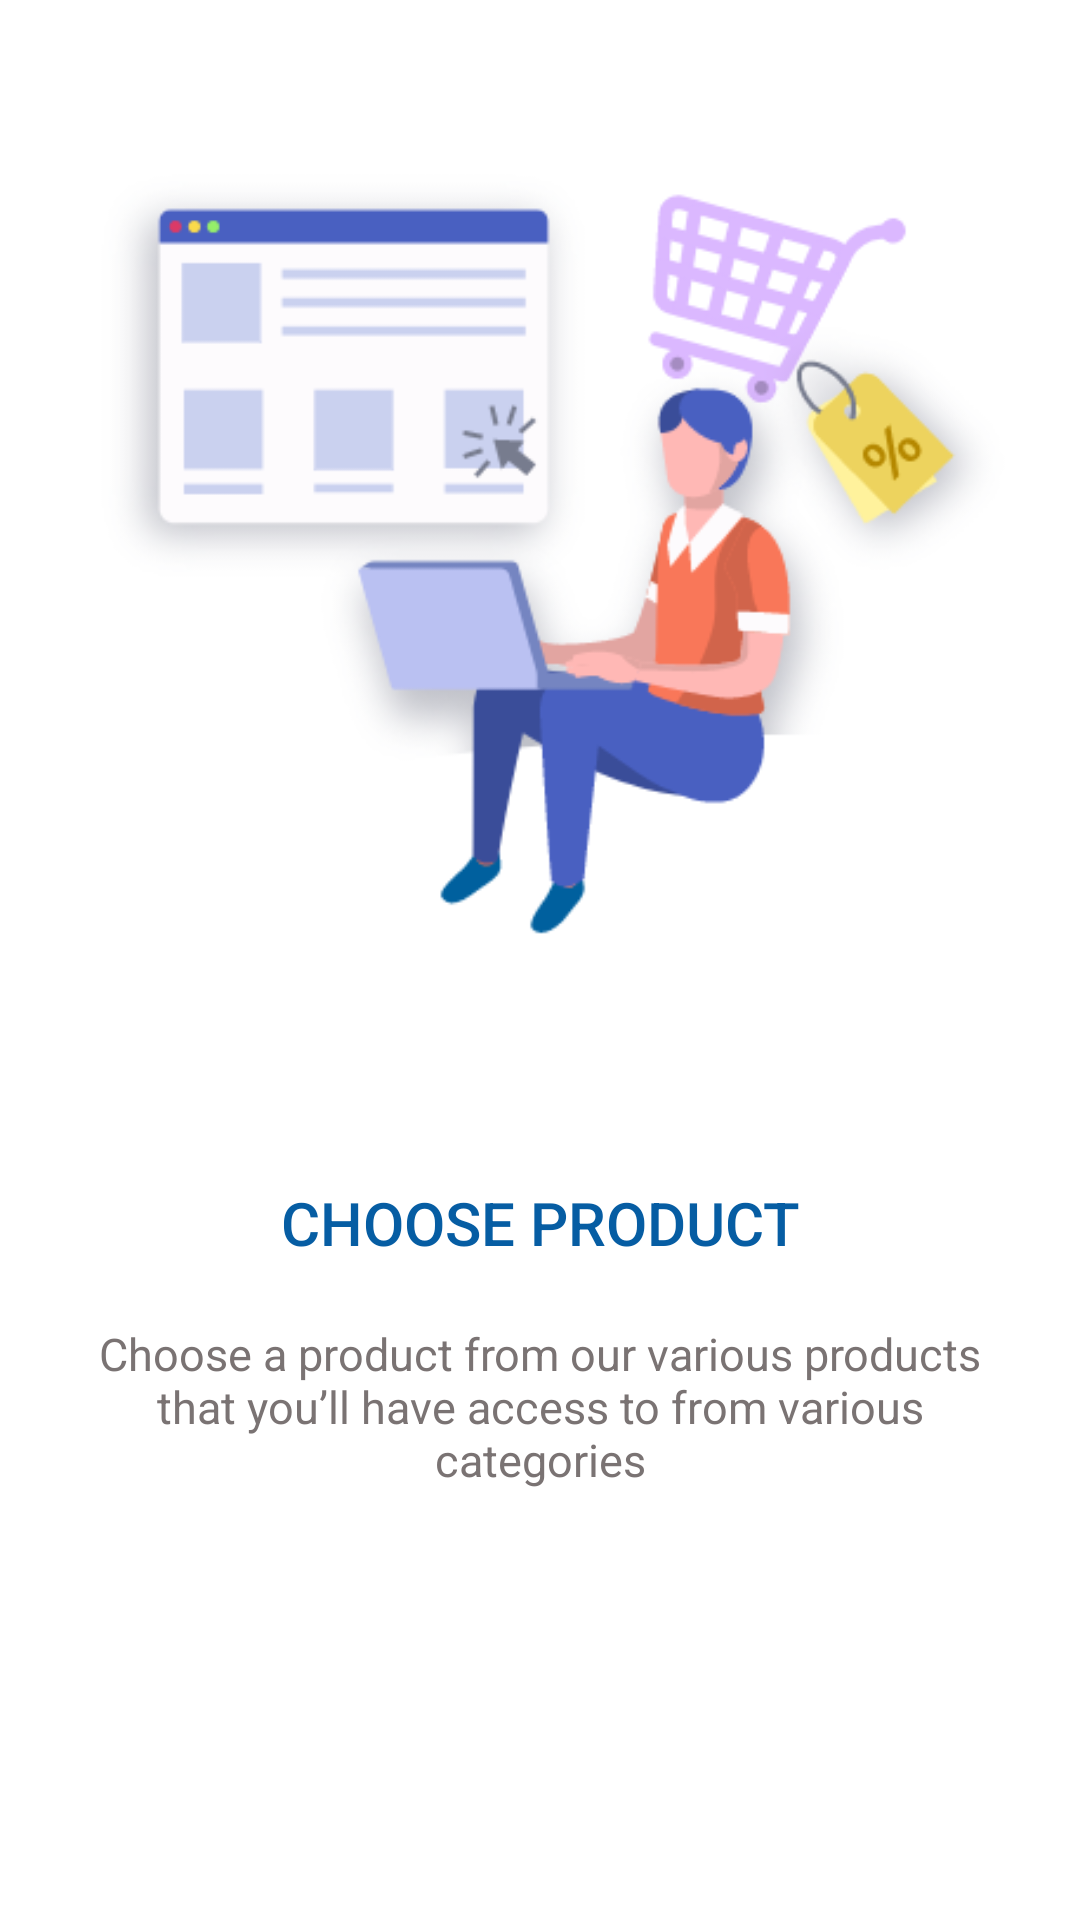

Reconstruct the res/layout file that produces this screen, plus the resources it refers to.
<!-- AndroidManifest.xml: application theme Theme.PayTabs_Demo_Store_Android -->
<!-- res/layout/onboarding_slide1.xml -->
<?xml version="1.0" encoding="utf-8"?>
<androidx.constraintlayout.widget.ConstraintLayout xmlns:android="http://schemas.android.com/apk/res/android"
    xmlns:app="http://schemas.android.com/apk/res-auto"
    xmlns:tools="http://schemas.android.com/tools"
    android:layout_width="match_parent"
    android:layout_height="match_parent">

    <ImageView
        android:id="@+id/img"
        android:layout_width="0dp"
        android:layout_height="0dp"
        android:layout_marginTop="4dp"
        android:adjustViewBounds="true"
        android:src="@drawable/ic_shopping"
        app:layout_constraintDimensionRatio="1:1"
        app:layout_constraintEnd_toEndOf="parent"
        app:layout_constraintHorizontal_bias="1.0"
        app:layout_constraintStart_toStartOf="parent"
        app:layout_constraintTop_toTopOf="parent"
        tools:ignore="ContentDescription" />

    <TextView
        android:id="@+id/titleTv"
        android:layout_width="0dp"
        android:layout_height="wrap_content"
        android:layout_marginTop="30dp"
        app:layout_constraintEnd_toEndOf="@+id/img"
        app:layout_constraintStart_toStartOf="@+id/img"
        app:layout_constraintTop_toBottomOf="@+id/img"
        android:gravity="center_horizontal"
        android:textSize="20dp"
        android:text="CHOOSE PRODUCT"
        android:textAppearance="@style/TextAppearance.AppCompat.Body2"
        android:textColor="@color/blue"

        />

    <TextView
        android:id="@+id/descTV"
        android:layout_width="300dp"
        android:layout_height="wrap_content"
        android:layout_marginTop="20dp"
        android:gravity="center"
        android:text="Choose a product from our various products that you’ll have access to from various categories"
        android:textAppearance="@style/TextAppearance.AppCompat.Body1"
        android:textColor="@color/Grey"
        android:textSize="15dp"
        app:layout_constraintEnd_toEndOf="@id/titleTv"
        app:layout_constraintStart_toStartOf="parent"
        app:layout_constraintTop_toBottomOf="@id/titleTv" />

</androidx.constraintlayout.widget.ConstraintLayout>
<!-- resources referenced by this layout -->
<resources>
  <color name="Grey">#7A7373</color>
  <color name="blue">#065DA3</color>
  <!-- drawable ic_shopping: png bitmap (drawable, 49842 bytes) -->
  <style name="Theme.PayTabs_Demo_Store_Android" parent="Theme.MaterialComponents.DayNight.NoActionBar">
          
          <item name="colorPrimary">@color/blue</item>
          <item name="colorPrimaryVariant">@color/blue</item>
          <item name="colorOnPrimary">@color/white</item>
          
          <item name="colorSecondary">@color/teal_200</item>
          <item name="colorSecondaryVariant">@color/teal_700</item>
          <item name="colorOnSecondary">@color/black</item>
          
          <item name="android:statusBarColor" tools:targetApi="l">?attr/colorPrimaryVariant</item>
          
      </style>
  <color name="white">#FFFFFFFF</color>
  <color name="teal_200">#FF03DAC5</color>
  <color name="teal_700">#FF018786</color>
  <color name="black">#FF000000</color>
</resources>
